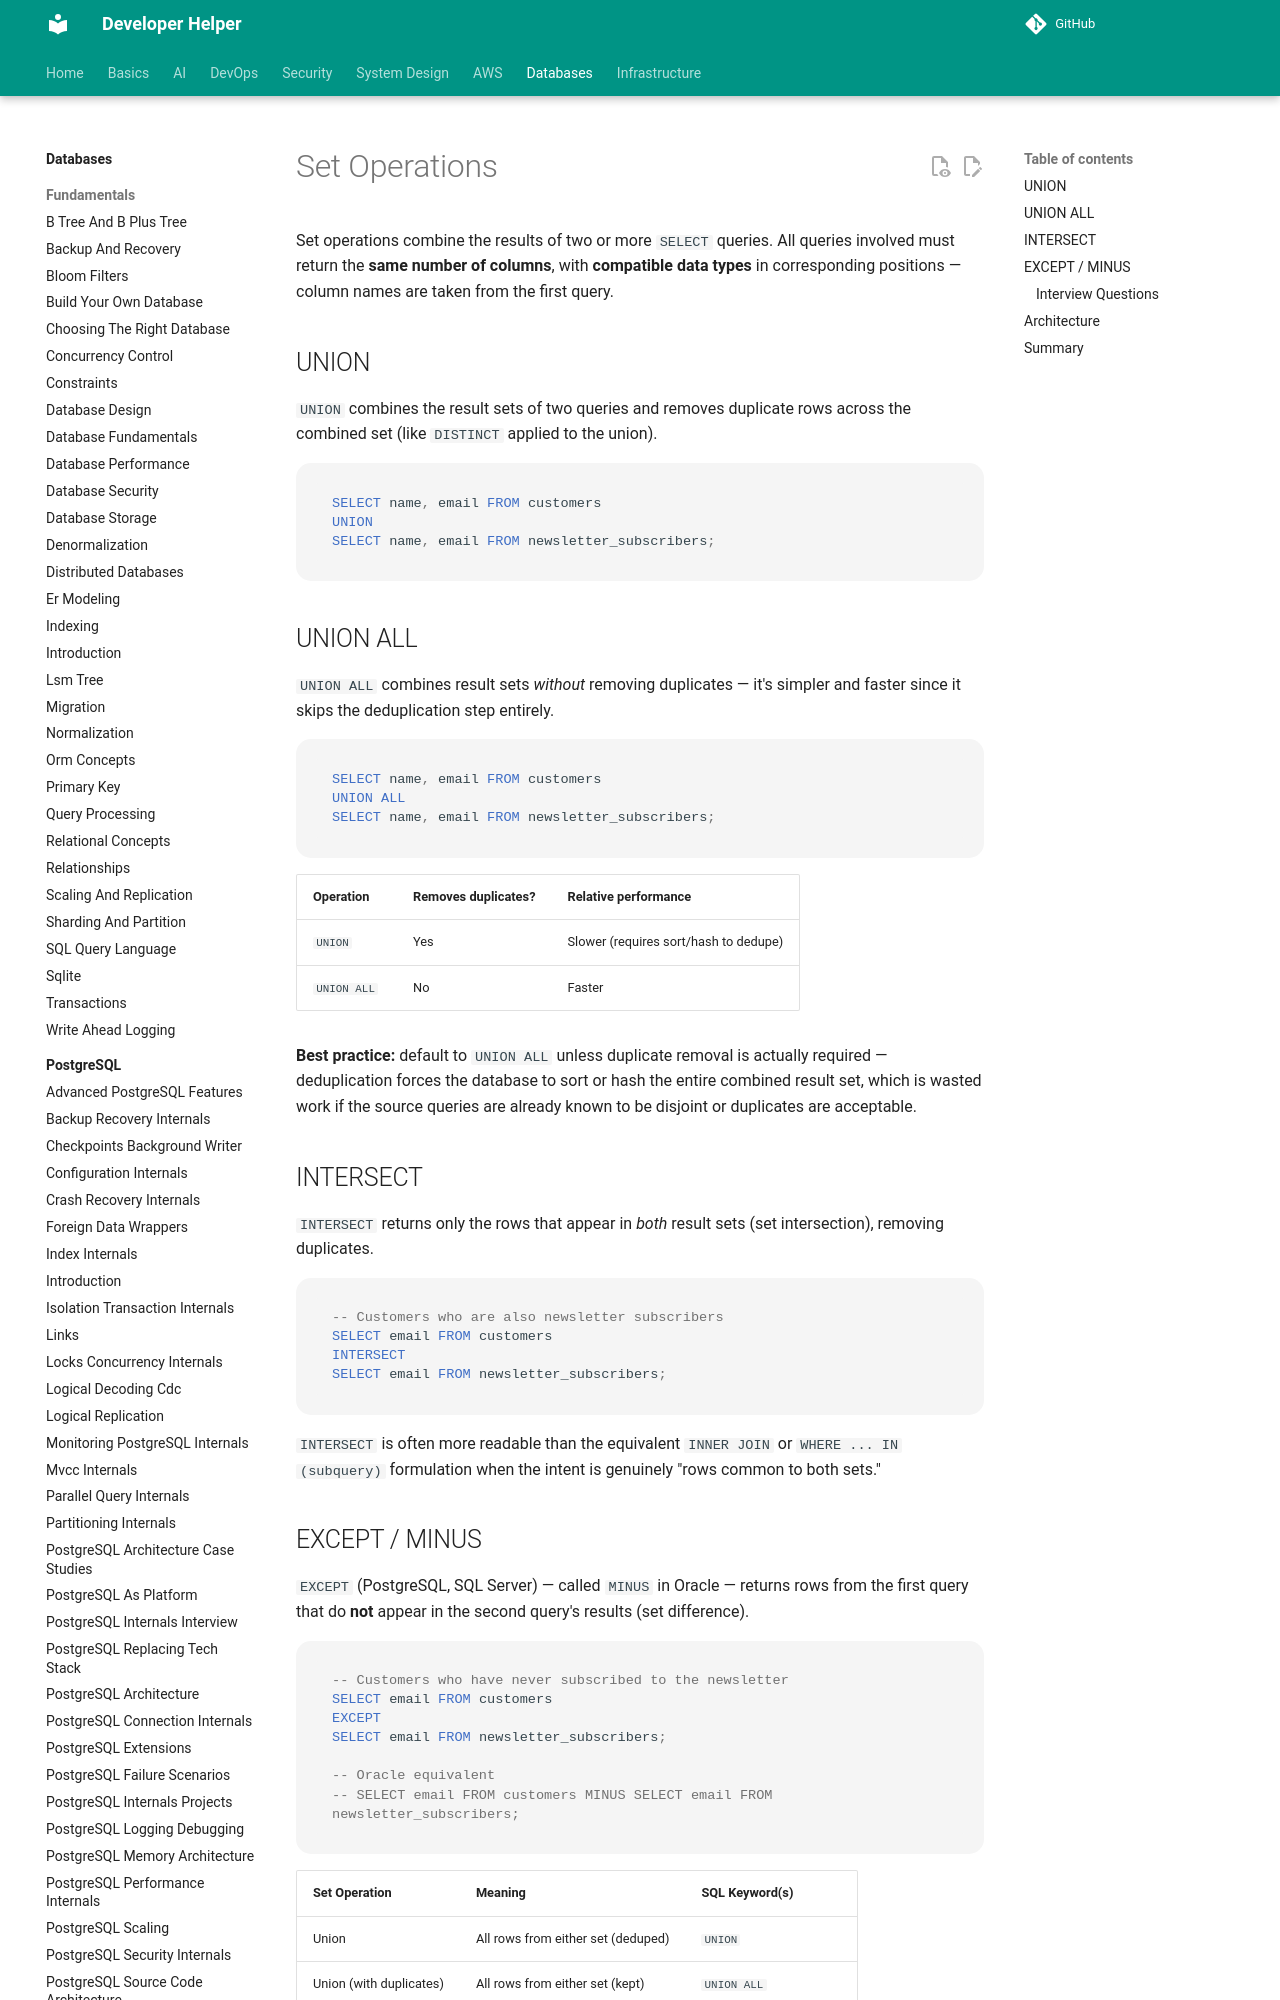

repository: abhishekghoshh/developer-helper · page: database/sql/set-operations/index.html · generator: mkdocs

# Set Operations

Set operations combine the results of two or more `SELECT` queries. All queries involved must return the **same number of columns**, with **compatible data types** in corresponding positions — column names are taken from the first query.

## UNION

`UNION` combines the result sets of two queries and removes duplicate rows across the combined set (like `DISTINCT` applied to the union).

```sql
SELECT name, email FROM customers
UNION
SELECT name, email FROM newsletter_subscribers;
```

## UNION ALL

`UNION ALL` combines result sets *without* removing duplicates — it's simpler and faster since it skips the deduplication step entirely.

```sql
SELECT name, email FROM customers
UNION ALL
SELECT name, email FROM newsletter_subscribers;
```

| Operation | Removes duplicates? | Relative performance |
|---|---|---|
| `UNION` | Yes | Slower (requires sort/hash to dedupe) |
| `UNION ALL` | No | Faster |

**Best practice:** default to `UNION ALL` unless duplicate removal is actually required — deduplication forces the database to sort or hash the entire combined result set, which is wasted work if the source queries are already known to be disjoint or duplicates are acceptable.

## INTERSECT

`INTERSECT` returns only the rows that appear in *both* result sets (set intersection), removing duplicates.

```sql
-- Customers who are also newsletter subscribers
SELECT email FROM customers
INTERSECT
SELECT email FROM newsletter_subscribers;
```

`INTERSECT` is often more readable than the equivalent `INNER JOIN` or `WHERE ... IN (subquery)` formulation when the intent is genuinely "rows common to both sets."
